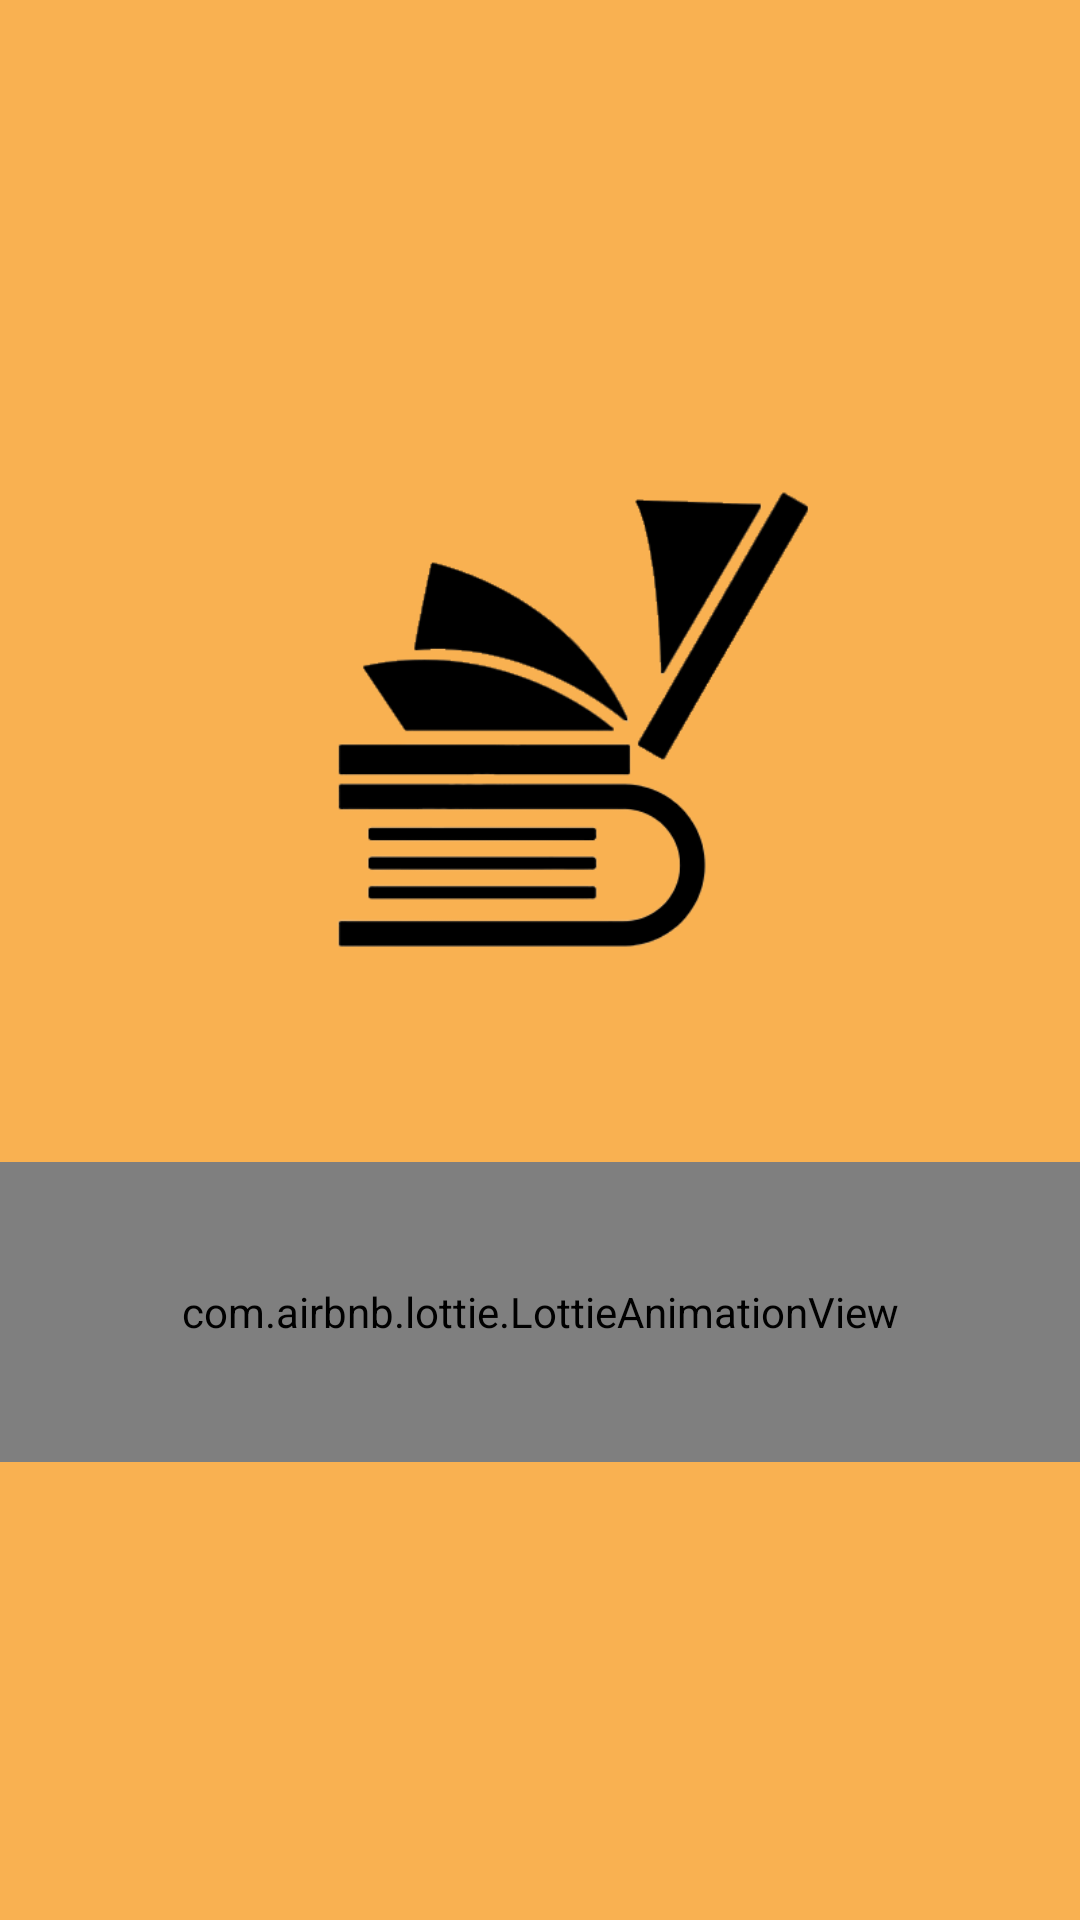

Android layout source for this screen:
<!-- AndroidManifest.xml: application theme Theme.RecylerView -->
<!-- res/layout/splash_screen.xml -->
<?xml version="1.0" encoding="utf-8"?>
<androidx.constraintlayout.widget.ConstraintLayout xmlns:android="http://schemas.android.com/apk/res/android"
    xmlns:app="http://schemas.android.com/apk/res-auto"
    xmlns:tools="http://schemas.android.com/tools"
    android:layout_width="match_parent"
    android:layout_height="match_parent"
    android:background="#F9B151"
    tools:context=".SplashScreen">

    <ImageView
        android:id="@+id/icon"
        android:layout_width="252dp"
        android:layout_height="290dp"
        android:src="@drawable/icon"
        app:layout_constraintBottom_toBottomOf="parent"
        app:layout_constraintHorizontal_bias="0.496"
        app:layout_constraintLeft_toLeftOf="parent"
        app:layout_constraintRight_toRightOf="parent"
        app:layout_constraintTop_toTopOf="parent"
        app:layout_constraintVertical_bias="0.278" />

    <com.airbnb.lottie.LottieAnimationView
        android:id="@+id/animationView"
        android:layout_width="match_parent"
        android:layout_height="100dp"
        app:layout_constraintBottom_toBottomOf="parent"
        app:layout_constraintEnd_toEndOf="parent"
        app:layout_constraintHorizontal_bias="0.0"
        app:layout_constraintStart_toStartOf="parent"
        app:layout_constraintTop_toBottomOf="@+id/icon"
        app:layout_constraintVertical_bias="0.0"
        app:lottie_autoPlay="true"
        app:lottie_loop="false"
        app:lottie_rawRes="@raw/dudubooks" />

</androidx.constraintlayout.widget.ConstraintLayout>
<!-- resources referenced by this layout -->
<resources>
  <!-- drawable icon: png bitmap (drawable-v24, 23960 bytes) -->
  <style name="Theme.RecylerView" parent="Theme.MaterialComponents.DayNight.NoActionBar">
          
          <item name="colorPrimary">@color/purple_500</item>
          <item name="colorPrimaryVariant">@color/purple_700</item>
          <item name="colorOnPrimary">@color/white</item>
          
          <item name="colorSecondary">@color/teal_200</item>
          <item name="colorSecondaryVariant">@color/teal_700</item>
          <item name="colorOnSecondary">@color/black</item>
          
          <item name="android:statusBarColor">#FAC661</item>
          
      </style>
  <!-- not gathered from this repository: default colours our renderer supplied (Android Studio template values) -->
  <color name="purple_500">#FF6200EE</color>
  <color name="purple_700">#FF3700B3</color>
  <color name="teal_200">#FF03DAC5</color>
  <color name="teal_700">#FF018786</color>
  <color name="black">#FF000000</color>
  <color name="white">#FFFFFFFF</color>
</resources>
